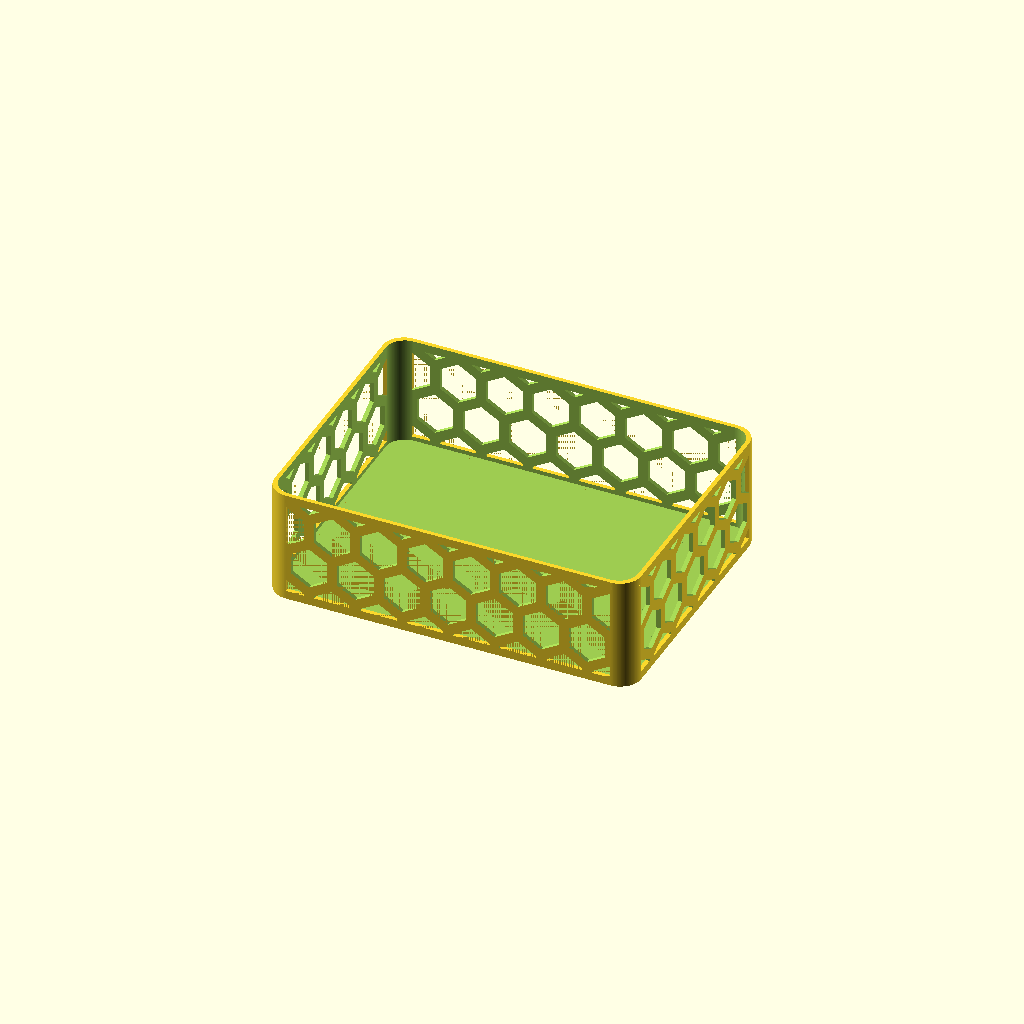
Cell 1 — every parameter at its default value.
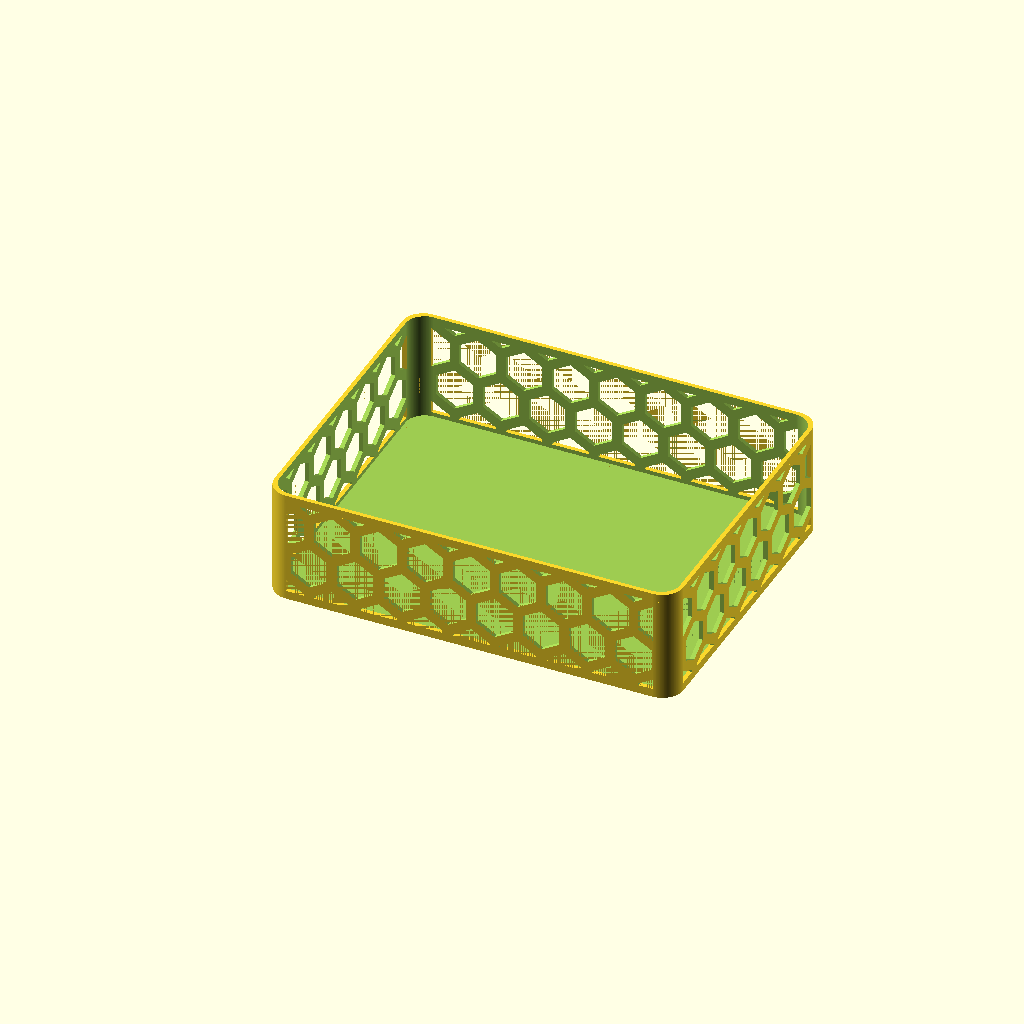
Cell 2: d = 40 (everything else at default).
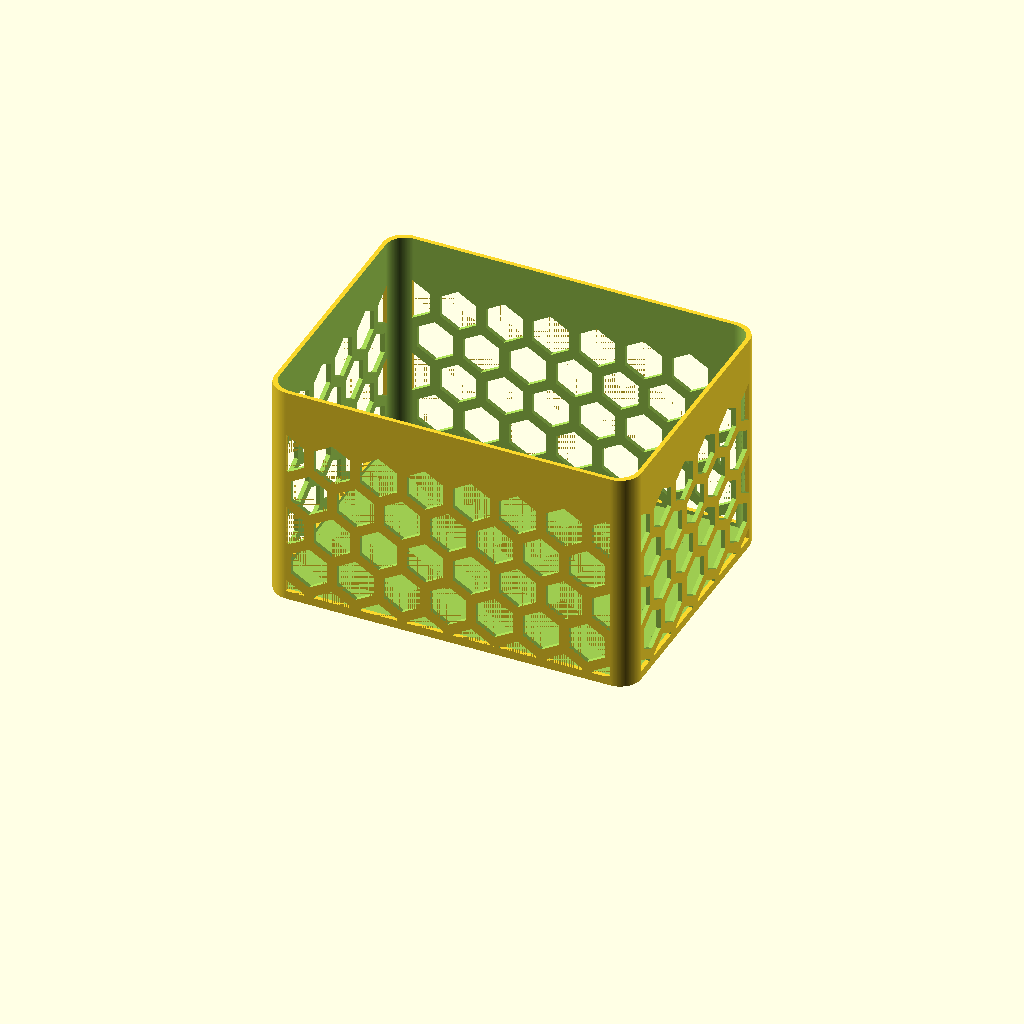
Cell 3: bz = 108 (everything else at default).
All cells are drawn from one camera (rotation 55°, 0°, 25°, orthographic, colour scheme Cornfield), so only the parameter changes between them.
Source of the model, _household-items/_organizer-boxes/key-box/key-box.scad:
eps = 0.01;
$fn = 180;

d = 20;
bx = 154+d;
by = 110+d;
bz = 54;

module box (x=bx,y=by,z=bz,d=20,t=2)
{
    A = x-d;
    B = y-d;
    C = z;
    
    //%translate([-d/2,-d/2,0]) cube([x,y,z]);
    difference()
    {
        hull()
        {
            cylinder(d=d, h=C);
            translate([A,0,0]) cylinder(d=d, h=C);
            translate([A,B,0]) cylinder(d=d, h=C);
            translate([0,B,0]) cylinder(d=d, h=C);
        }
        
        translate([-t/2,-t/2,t])
        hull()
        {
            translate([t,t,0]) cylinder(d=d-t, h=C);
            translate([A,t,0]) cylinder(d=d-t, h=C);
            translate([A,B,0]) cylinder(d=d-t, h=C);
            translate([t,B,0]) cylinder(d=d-t, h=C);
        }
        
        // front holes
        difference()
        {
            translate([-d/2-t,-d/2-eps,0])
                hexagonal_cut(d=20,t=2*t+2*eps,off=2);
            translate([-d/2,-d/2,0])
                cube([d/2,d/2,z]);
            translate([bx-d,-d/2,0])
                cube([d/2,d/2,z]);
            translate([-d/2,-d/2,0])
                cube([bx,by,2*t]);
            translate([-d/2,-d/2,bz-2*t])
                cube([bx,by,2*t]);
        }
        
        // back holes
        translate([0,by-2*t,0]) difference()
        {
            translate([-d/2-t,-d/2-eps,0])
                hexagonal_cut(d=20,t=2*t+2*eps,off=2);
            translate([-d/2,-d/2,0])
                cube([d/2,d/2,z]);
            translate([bx-d,-d/2,0])
                cube([d/2,d/2,z]);
            translate([-d/2,-d/2,0])
                cube([bx,by,2*t]);
            translate([-d/2,-d/2,bz-2*t])
                cube([bx,by,2*t]);
        }
        
        // left holes
        translate([-d/2-3*t,0,0]) rotate([0,0,90]) difference()
        {
            translate([-d/2-t,-d/2-eps,0])
                hexagonal_cut(d=20,t=2*t+2*eps,off=2);
            translate([-d/2,-d/2,0])
                cube([d/2,d/2,z]);
            translate([by-d,-d/2,0])
                cube([d/2,d/2,z]);
            translate([-d/2,-d/2,0])
                cube([bx,by,2*t]);
            translate([-d/2,-d/2,bz-2*t])
                cube([bx,by,2*t]);
        }
        
        // right holes
        translate([bx-d/2-4*t,0,0]) rotate([0,0,90]) difference()
        {
            translate([-d/2-t,-d/2-eps,0])
                hexagonal_cut(d=20,t=2*t+2*eps,off=2);
            translate([-d/2,-d/2,0])
                cube([d/2,d/2,z]);
            translate([by-d,-d/2,0])
                cube([d/2,d/2,z]);
            translate([-d/2,-d/2,0])
                cube([bx,by,2*t]);
            translate([-d/2,-d/2,bz-2*t])
                cube([bx,by,2*t]);
        }
        
    }
}

box();


module hexagonal_cut(d=50, t=2, off=5)
{
    n_rows = 5;
    n_cols = 10;
    
    for(i=[0:n_rows-1])
    {
        v_off = i*sqrt((d+off)*(d+off)-((d+off)/2)*((d+off)/2));
        for(j=[0:n_cols-1])
        {
            if(i % 2 == 0)
            {
                translate([off/2+(d+off)/2+j*(d+off),0,v_off])
                    rotate([-90,90,0])
                        cylinder($fn=6,d=d,h=t);
            } else {
                translate([off/2+j*(d+off),0,v_off]) rotate([-90,90,0])
                    cylinder($fn=6,d=d,h=t);
            }
            
        }
    }
}

//hexagonal_cut(d=50,t=2,off=5);
Parameter table extracted from the source (name, type, default, range or options):
eps: number, default 0.01
d: number, default 20
bz: number, default 54
